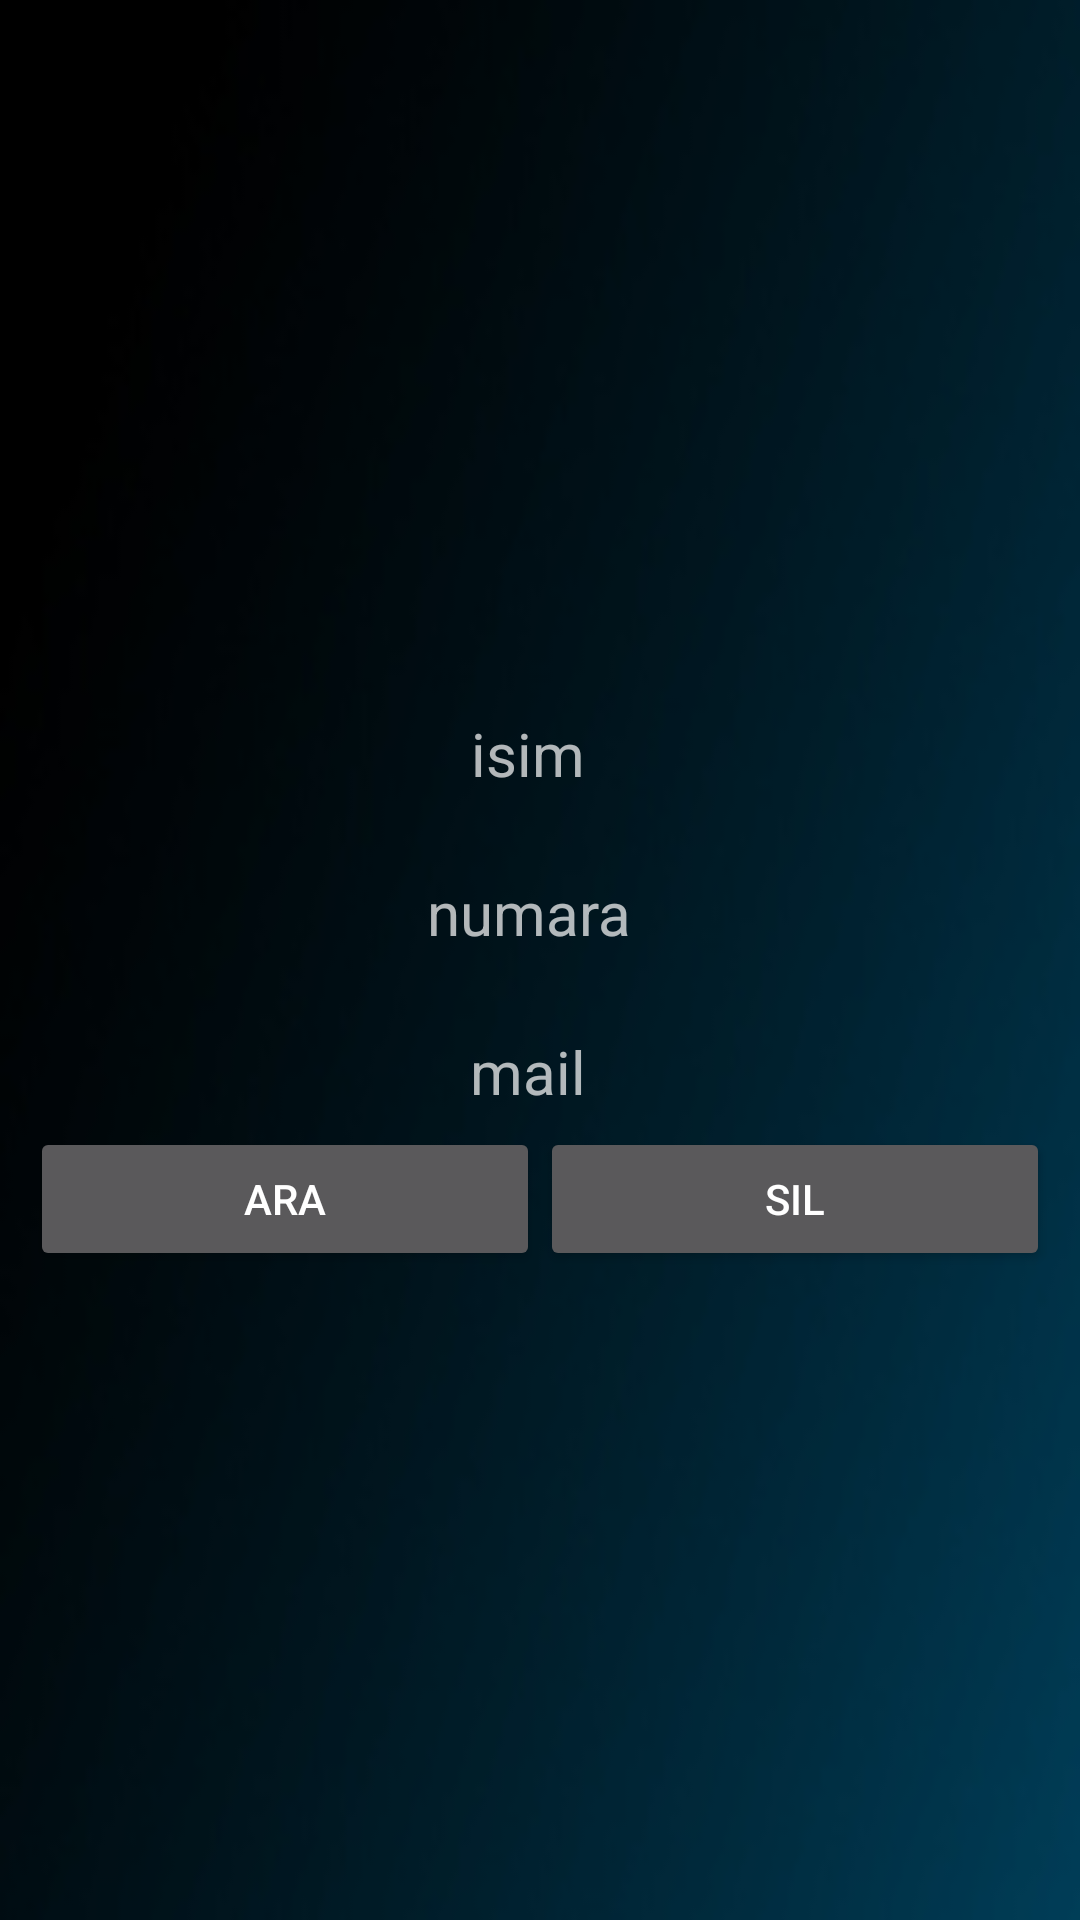

Android layout source for this screen:
<!-- AndroidManifest.xml: application theme Theme.AppCompat.Light.NoActionBar.FullScreen -->
<!-- res/layout/c_iletisim.xml -->
<?xml version="1.0" encoding="utf-8"?>
<android.support.constraint.ConstraintLayout xmlns:android="http://schemas.android.com/apk/res/android"
    xmlns:app="http://schemas.android.com/apk/res-auto"
    xmlns:tools="http://schemas.android.com/tools"
    android:layout_width="match_parent"
    android:layout_height="wrap_content"
    android:background="@drawable/back">

    <LinearLayout
        android:layout_width="0dp"
        android:layout_height="wrap_content"
        android:layout_marginBottom="10dp"
        android:layout_marginEnd="10dp"
        android:layout_marginStart="10dp"
        android:layout_marginTop="10dp"
        android:orientation="vertical"
        app:layout_constraintBottom_toBottomOf="parent"
        app:layout_constraintEnd_toEndOf="parent"
        app:layout_constraintStart_toStartOf="parent"
        app:layout_constraintTop_toTopOf="parent">

        <LinearLayout
            android:layout_width="match_parent"
            android:layout_height="wrap_content"
            android:orientation="horizontal">

            <TextView
                android:id="@+id/c_iletisim_isim"
                android:layout_width="match_parent"
                android:layout_height="37dp"
                android:layout_marginEnd="8dp"
                android:layout_marginTop="16dp"
                android:layout_weight="1"
                android:gravity="center"
                android:text="isim"
                android:textSize="20dp"
                app:layout_constraintEnd_toEndOf="parent"
                app:layout_constraintTop_toTopOf="parent" />

        </LinearLayout>

        <LinearLayout
            android:layout_width="match_parent"
            android:layout_height="wrap_content"
            android:orientation="horizontal">

            <TextView
                android:id="@+id/c_iletisim_numara"
                android:layout_width="match_parent"
                android:layout_height="37dp"
                android:layout_marginEnd="8dp"
                android:layout_marginTop="16dp"

                android:layout_weight="1"
                android:gravity="center"
                android:text="numara"
                android:textSize="20dp"
                app:layout_constraintEnd_toEndOf="parent"
                app:layout_constraintTop_toTopOf="parent" />

        </LinearLayout>

        <LinearLayout
            android:layout_width="match_parent"
            android:layout_height="wrap_content"
            android:orientation="horizontal">

            <TextView
                android:id="@+id/c_iletisim_mail"
                android:layout_width="match_parent"
                android:layout_height="37dp"
                android:layout_marginEnd="8dp"
                android:layout_marginTop="16dp"

                android:layout_weight="1"
                android:gravity="center"
                android:text="mail"
                android:textSize="20dp"
                app:layout_constraintEnd_toEndOf="parent"
                app:layout_constraintTop_toTopOf="parent" />
        </LinearLayout>

        <LinearLayout
            android:layout_width="match_parent"
            android:layout_height="wrap_content"
            android:orientation="horizontal">

            <Button
                android:id="@+id/c_iletisim_ara"
                android:layout_width="wrap_content"
                android:layout_height="wrap_content"
                android:layout_weight="1"
                android:text="ara" />

            <Button
                android:id="@+id/c_iletisim_sil"
                android:layout_width="wrap_content"
                android:layout_height="wrap_content"
                android:layout_weight="1"
                android:text="sil" />
        </LinearLayout>

    </LinearLayout>

</android.support.constraint.ConstraintLayout>
<!-- resources referenced by this layout -->
<resources>
  <!-- drawable back: jpg bitmap (drawable, 16427 bytes) -->
  <style name="Theme.AppCompat.Light.NoActionBar.FullScreen" parent="@style/Theme.AppCompat.NoActionBar">
          <item name="android:windowNoTitle">true</item>
          <item name="android:windowActionBar">false</item>
          <item name="android:windowFullscreen">true</item>
          <item name="android:windowContentOverlay">@null</item>
      </style>
</resources>
